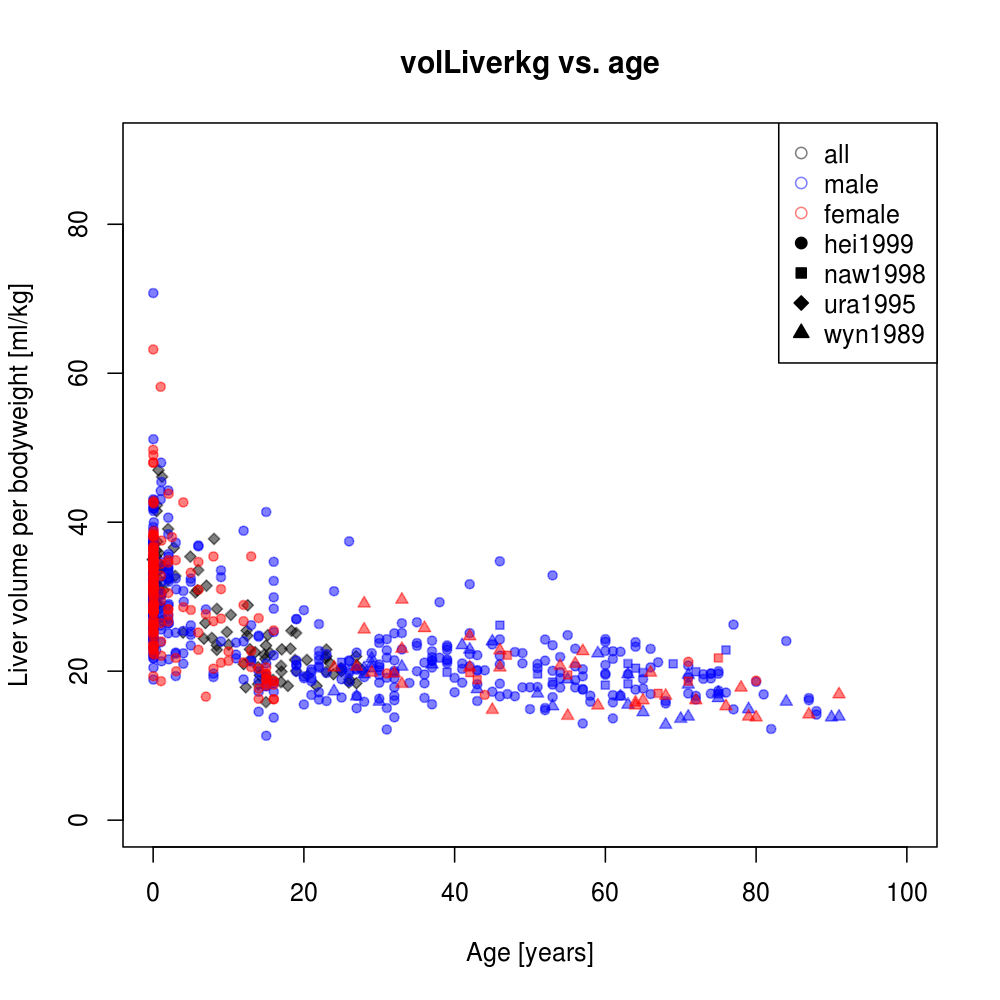

The table this chart was drawn from, first rows:
study	gender	age	volLiverkg	dtype	status
hei1999	female	2e-04	49.73	individual	healthy
hei1999	female	0.001	38	individual	healthy
hei1999	female	0.002	34.18	individual	healthy
hei1999	female	0.002	48	individual	healthy
hei1999	female	0.0023	23.71	individual	healthy
hei1999	female	0.01	28.47	individual	healthy
hei1999	female	0.01	32.53	individual	healthy
hei1999	female	0.01	33.33	individual	healthy
hei1999	female	0.01	34.98	individual	healthy
hei1999	female	0.01	36.32	individual	healthy
hei1999	female	0.01	42.67	individual	healthy
hei1999	female	0.011	38.24	individual	healthy
hei1999	female	0.012	24.73	individual	healthy
hei1999	female	0.012	31.25	individual	healthy
hei1999	female	0.012	35.76	individual	healthy
hei1999	female	0.012	63.2	individual	healthy
hei1999	female	0.013	26.67	individual	healthy
hei1999	female	0.013	28	individual	healthy
hei1999	female	0.013	32.8	individual	healthy
hei1999	female	0.02	25.23	individual	healthy
hei1999	female	0.02	25.53	individual	healthy
hei1999	female	0.02	30.48	individual	healthy
hei1999	female	0.02	31.2	individual	healthy
hei1999	female	0.02	31.7	individual	healthy
hei1999	female	0.02	31.71	individual	healthy
hei1999	female	0.02	33.33	individual	healthy
hei1999	female	0.02	34.31	individual	healthy
hei1999	female	0.02	34.72	individual	healthy
hei1999	female	0.02	35	individual	healthy
hei1999	female	0.02	35.4	individual	healthy
hei1999	female	0.02	35.52	individual	healthy
hei1999	female	0.02	36.55	individual	healthy
hei1999	female	0.02	36.8	individual	healthy
hei1999	female	0.02	38.48	individual	healthy
hei1999	female	0.022	23.43	individual	healthy
hei1999	female	0.022	28.8	individual	healthy
hei1999	female	0.022	33.78	individual	healthy
hei1999	female	0.022	33.94	individual	healthy
hei1999	female	0.03	19.33	individual	healthy
hei1999	female	0.03	22.84	individual	healthy
hei1999	female	0.03	22.86	individual	healthy
hei1999	female	0.03	23.33	individual	healthy
hei1999	female	0.03	25.95	individual	healthy
hei1999	female	0.03	26.22	individual	healthy
hei1999	female	0.03	26.67	individual	healthy
hei1999	female	0.03	28	individual	healthy
hei1999	female	0.03	28.94	individual	healthy
hei1999	female	0.03	29.33	individual	healthy
hei1999	female	0.03	30.8	individual	healthy
hei1999	female	0.03	31.42	individual	healthy
hei1999	female	0.03	31.68	individual	healthy
hei1999	female	0.03	32.33	individual	healthy
hei1999	female	0.03	33.96	individual	healthy
hei1999	female	0.03	34.31	individual	healthy
hei1999	female	0.03	36.57	individual	healthy
hei1999	female	0.03	49	individual	healthy
hei1999	female	0.032	31.48	individual	healthy
hei1999	female	0.032	48	individual	healthy
hei1999	female	0.04	26.13	individual	healthy
hei1999	female	0.04	27.91	individual	healthy
... 723 more rows
